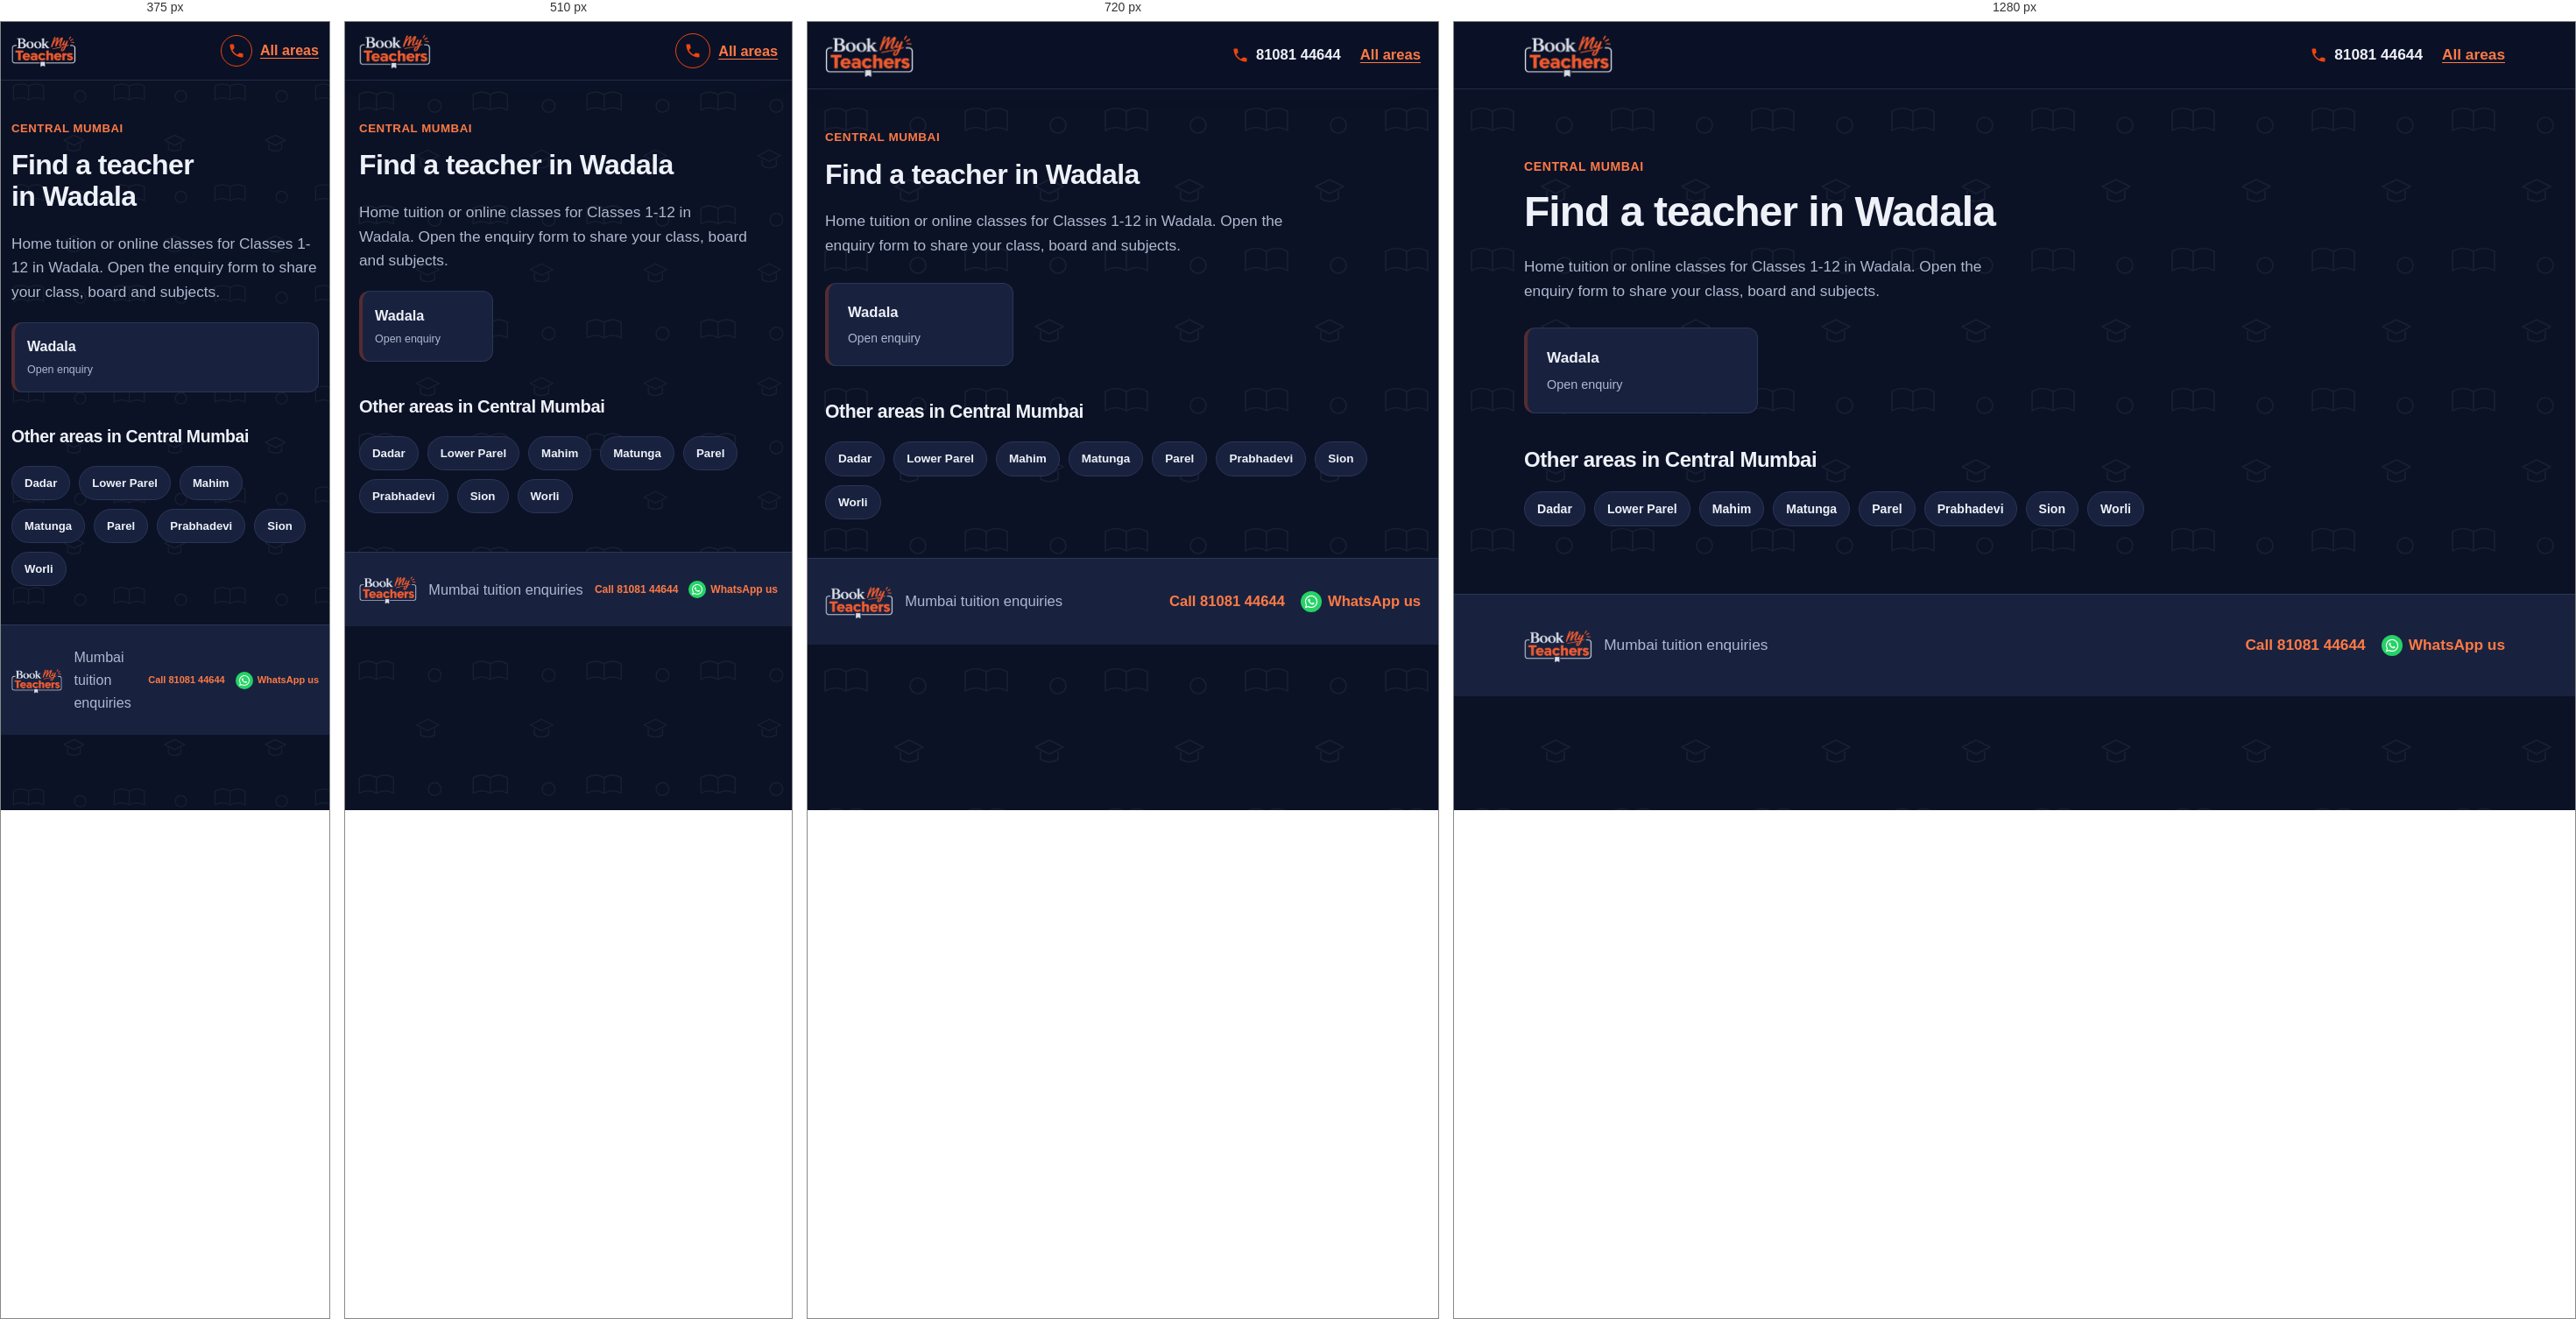
Rendered at 375 px, 510 px, 720 px and 1280 px, left to right.

<!-- file: wadala.html -->
<!DOCTYPE html>
<html lang="en">
<head>
  <meta charset="UTF-8">
  <meta name="viewport" content="width=device-width, initial-scale=1">
  <meta name="theme-color" content="#141e38">
  <link rel="icon" href="logo.png" type="image/png">
  <meta name="description" content="Looking for a tutor in Wadala, Mumbai? Choose your locality and share your class, board and subjects.">
  <title>Home Tuition &amp; Online Classes in Wadala, Mumbai | BookMyTeachers</title>
  <link rel="stylesheet" href="styles.css">
</head>
<body>
  <a class="skip-link" href="#main">Skip to content</a>
  <header class="site-header">
    <div class="container nav">
      <a class="logo" href="index.html"><img src="logo.png" width="208" height="105" alt="BookMyTeachers - home"></a>
      <div class="nav-actions"><a class="call-link" href="tel:+918108144644" aria-label="Call 81081 44644"><svg viewBox="0 0 24 24" aria-hidden="true"><path d="M6.6 10.8c1.4 2.8 3.8 5.1 6.6 6.6l2.2-2.2c.3-.3.7-.4 1-.2 1.1.4 2.3.6 3.6.6.6 0 1 .4 1 1V20c0 .6-.4 1-1 1C10.6 21 3 13.4 3 4c0-.6.4-1 1-1h3.5c.6 0 1 .4 1 1 0 1.3.2 2.5.6 3.6.1.3 0 .7-.2 1z"/></svg><span>81081 44644</span></a><a class="back-link" href="index.html">All areas</a></div>
    </div>
  </header>

  <main id="main" class="container section area-page">
    <p class="eyebrow">CENTRAL MUMBAI</p>
    <h1 class="page-title">Find a teacher in Wadala</h1>
    <p class="muted area-page-lead">Home tuition or online classes for Classes 1-12 in Wadala. Open the enquiry form to share your class, board and subjects.</p>

    <div class="area-grid">
      <a class="area-card" href="enquiry.html?area=Wadala" aria-label="Open teacher enquiry for Wadala">
        <strong>Wadala</strong><small>Open enquiry</small>
      </a>
    </div>

    <h2>Other areas in Central Mumbai</h2>
    <div class="pills"><a class="pill" href="dadar.html">Dadar</a><a class="pill" href="lower-parel.html">Lower Parel</a><a class="pill" href="mahim.html">Mahim</a><a class="pill" href="matunga.html">Matunga</a><a class="pill" href="parel.html">Parel</a><a class="pill" href="prabhadevi.html">Prabhadevi</a><a class="pill" href="sion.html">Sion</a><a class="pill" href="worli.html">Worli</a></div>
  </main>

  <footer class="site-footer">
    <div class="container footer-row"><img class="footer-logo" src="logo.png" width="80" height="40" alt="BookMyTeachers"><span>Mumbai tuition enquiries</span><div class="footer-contact"><a href="tel:+918108144644">Call 81081 44644</a><a href="https://wa.me/918108144644" target="_blank" rel="noopener">WhatsApp us</a></div></div>
  </footer>
</body>
</html>


/* @media block from styles.css */
@media (max-width: 900px) {
    .container { width: min(100% - 40px, 760px); }
    .hero-layout, .enquiry-layout { grid-template-columns: minmax(0, 1fr); }
    .trust-grid { grid-template-columns: repeat(2, minmax(0, 1fr)); }
    .sidebar { position: static; }
  }

/* @media block from styles.css */
@media (max-width: 640px) {
    :root { --header-h: 66px; --card-min: 150px; }
    .container { width: calc(100% - 32px); }
    .logo img { height: 42px; max-width: 145px; }
    .nav { gap: 10px; }
    .nav-actions { gap: 9px; }
    .nav-actions .button { min-height: 42px; padding: 9px 12px; font-size: .82rem; white-space: nowrap; }
    .nav-actions .call-link {
      justify-content: center;
      width: 40px; height: 40px;
      border: 1.5px solid var(--brand-orange);
      border-radius: 50%;
    }
    .nav-actions .call-link span { position: absolute; left: -9999px; }

    .hero-layout { gap: 28px; }
    .hero h1 { line-height: 1.08; letter-spacing: -.035em; }
    .chips { gap: 8px; margin-top: 18px; }
    .chips span, .chips-links a { padding: 8px 11px; }
    .popular-label { margin-top: 22px; }

    .form-grid { grid-template-columns: minmax(0, 1fr); }
    .subject-options { gap: 8px; }
    .subject-chip { padding: 9px 10px; font-size: .9rem; }

    .trust-grid { grid-template-columns: minmax(0, 1fr); }
    .section-heading { display: grid; grid-template-columns: minmax(0, 1fr); align-items: start; gap: 14px; }
    .search-box { width: 100%; }
    .area-grid { gap: 10px; margin-block: 20px; }
    .area-card { padding: 14px; }
    .area-card small { font-size: .78rem; }

    .footer-logo { height: 34px; max-width: 72px; }
    .footer-contact { gap: 6px 12px; }
    .footer-contact a { min-height: 36px; gap: 5px; font-size: 12px; }
    .footer-contact svg { flex-basis: 16px; width: 16px; height: 16px; }
    .footer-contact a[href*="wa.me"]::before { flex-basis: 20px; width: 20px; height: 20px; }
  }

/* @media block from styles.css */
@media (max-width: 380px) {
    :root { --card-min: 100%; }
    .container { width: calc(100% - 24px); }
    .logo img { height: 38px; max-width: 120px; }
    .nav-actions .button { padding-inline: 9px; font-size: .76rem; }
    .nav-actions .call-link { width: 36px; height: 36px; }
    .footer-logo { height: 30px; max-width: 60px; }
    .footer-contact a { font-size: 11px; }
  }

/* @media block from styles.css */
@media (max-width: 800px) and (orientation: landscape) {
    .hero-layout { grid-template-columns: repeat(2, minmax(0, 1fr)); gap: 20px; padding-block: 28px 36px; }
    .hero h1 { font-size: clamp(1.8rem, 4vw, 2.5rem); }
  }

/* @media block from styles.css */
@media (max-width: 640px) {
  /* Scale the page pattern for smaller screens */
  body::before {
    background-size: 130px 130px;
  }

  /* Keep the hero artwork fitted to mobile width */
  .hero {
    background-image:
      radial-gradient(circle at 90% 5%, #f0441030, transparent 48%),
      url("hero-bg.svg");
    background-position: center, center bottom;
    background-size: 100% 100%, 100% auto;
    background-repeat: no-repeat, no-repeat;
    background-color: var(--navy);
  }

  .hero-layout {
    padding-block: 36px 48px;
  }

  /* Make the area-section pattern more compact */
  .band-areas {
    background-size: 130px 130px, 100% 100%;
  }
}

/* @media block from styles.css */
@media (max-width: 380px) {
  .hero-layout {
    padding-block: 28px 38px;
  }

  body::before {
    background-size: 115px 115px;
  }

  .band-areas {
    background-size: 115px 115px, 100% 100%;
  }
}